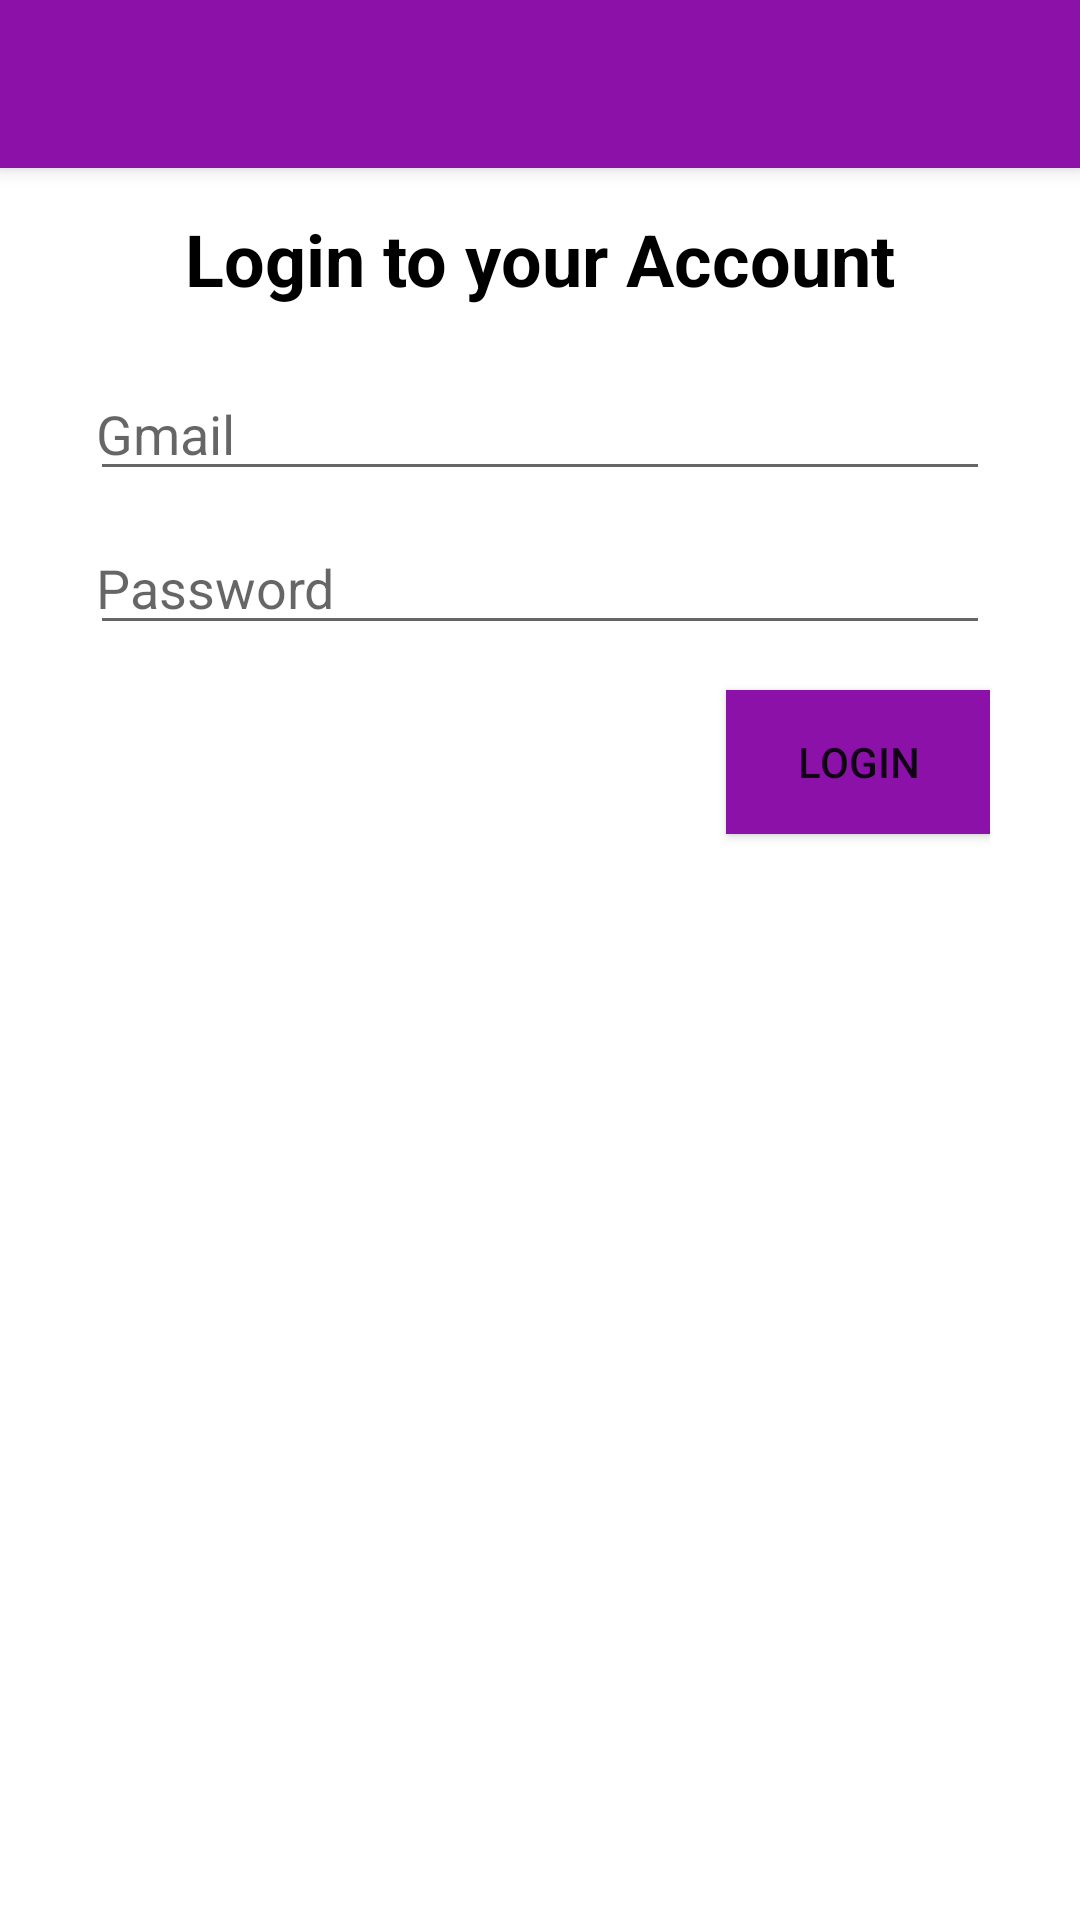

Reconstruct the res/layout file that produces this screen, plus the resources it refers to.
<!-- AndroidManifest.xml: application theme Theme.HomeChat -->
<!-- res/layout/activity_login.xml -->
<?xml version="1.0" encoding="utf-8"?>
<RelativeLayout xmlns:android="http://schemas.android.com/apk/res/android"
    xmlns:app="http://schemas.android.com/apk/res-auto"
    xmlns:tools="http://schemas.android.com/tools"
    android:layout_width="match_parent"
    android:layout_height="match_parent"
    tools:context=".RegisterActivity">



    <Toolbar
        android:id="@+id/login_toolbar"
        android:layout_width="match_parent"
        android:layout_height="?attr/actionBarSize"
        android:background="@color/purpal"
        android:elevation="4dp"
        android:theme="@style/ThemeOverlay.AppCompat.ActionBar"
        app:popupTheme="@style/ThemeOverlay.AppCompat.Light"/>


    <LinearLayout
        android:layout_width="match_parent"
        android:layout_height="match_parent"
        android:orientation="vertical"
        android:padding="20dp"
        android:layout_marginTop="45dp"
        android:layout_marginLeft="10dp"
        android:layout_marginRight="10dp">

        <TextView
            android:layout_width="wrap_content"
            android:layout_height="wrap_content"
            android:text="@string/login_to_your_account"
            android:layout_gravity="center_horizontal"
            android:textSize="24sp"
            android:textColor="@color/black"
            android:layout_marginTop="5dp"
            android:textStyle="bold"/>

        <EditText
            android:id="@+id/login_gmailEdt"
            android:layout_width="match_parent"
            android:paddingLeft="2dp"
            android:layout_marginTop="20dp"
            android:inputType="textEmailAddress"
            android:layout_height="wrap_content"
            android:hint="@string/gmail"/>

        <EditText
            android:id="@+id/login_passwordEdt"
            android:layout_width="match_parent"
            android:paddingLeft="2dp"
            android:layout_marginTop="10dp"
            android:layout_height="wrap_content"
            android:inputType="textPassword"
            android:hint="@string/password"/>

        <Button
            android:id="@+id/login_accountBtn"
            android:layout_width="wrap_content"
            android:layout_height="wrap_content"
            android:layout_gravity="right"
            android:background="@color/purpal"
            android:layout_marginTop="15dp"
            android:text="@string/login"/>


    </LinearLayout>

</RelativeLayout>
<!-- resources referenced by this layout -->
<resources>
  <color name="black">#FF000000</color>
  <color name="purpal">#8B11A9</color>
  <string name="gmail">Gmail</string>
  <string name="login">Login</string>
  <string name="login_to_your_account">Login to your Account</string>
  <string name="password">Password</string>
  <style name="Theme.HomeChat" parent="Theme.MaterialComponents.DayNight.NoActionBar">
          
          <item name="colorPrimary">@color/purple_500</item>
          <item name="colorPrimaryVariant">@color/purple_700</item>
          <item name="colorOnPrimary">@color/white</item>
          
          <item name="colorSecondary">@color/teal_200</item>
          <item name="colorSecondaryVariant">@color/teal_700</item>
          <item name="colorOnSecondary">@color/black</item>
          
          <item name="android:statusBarColor" tools:targetApi="l">?attr/colorPrimaryVariant</item>
          
      </style>
  <color name="purple_500">#FF6200EE</color>
  <color name="purple_700">#FF3700B3</color>
  <color name="white">#FFFFFFFF</color>
  <color name="teal_200">#FF03DAC5</color>
  <color name="teal_700">#FF018786</color>
</resources>
